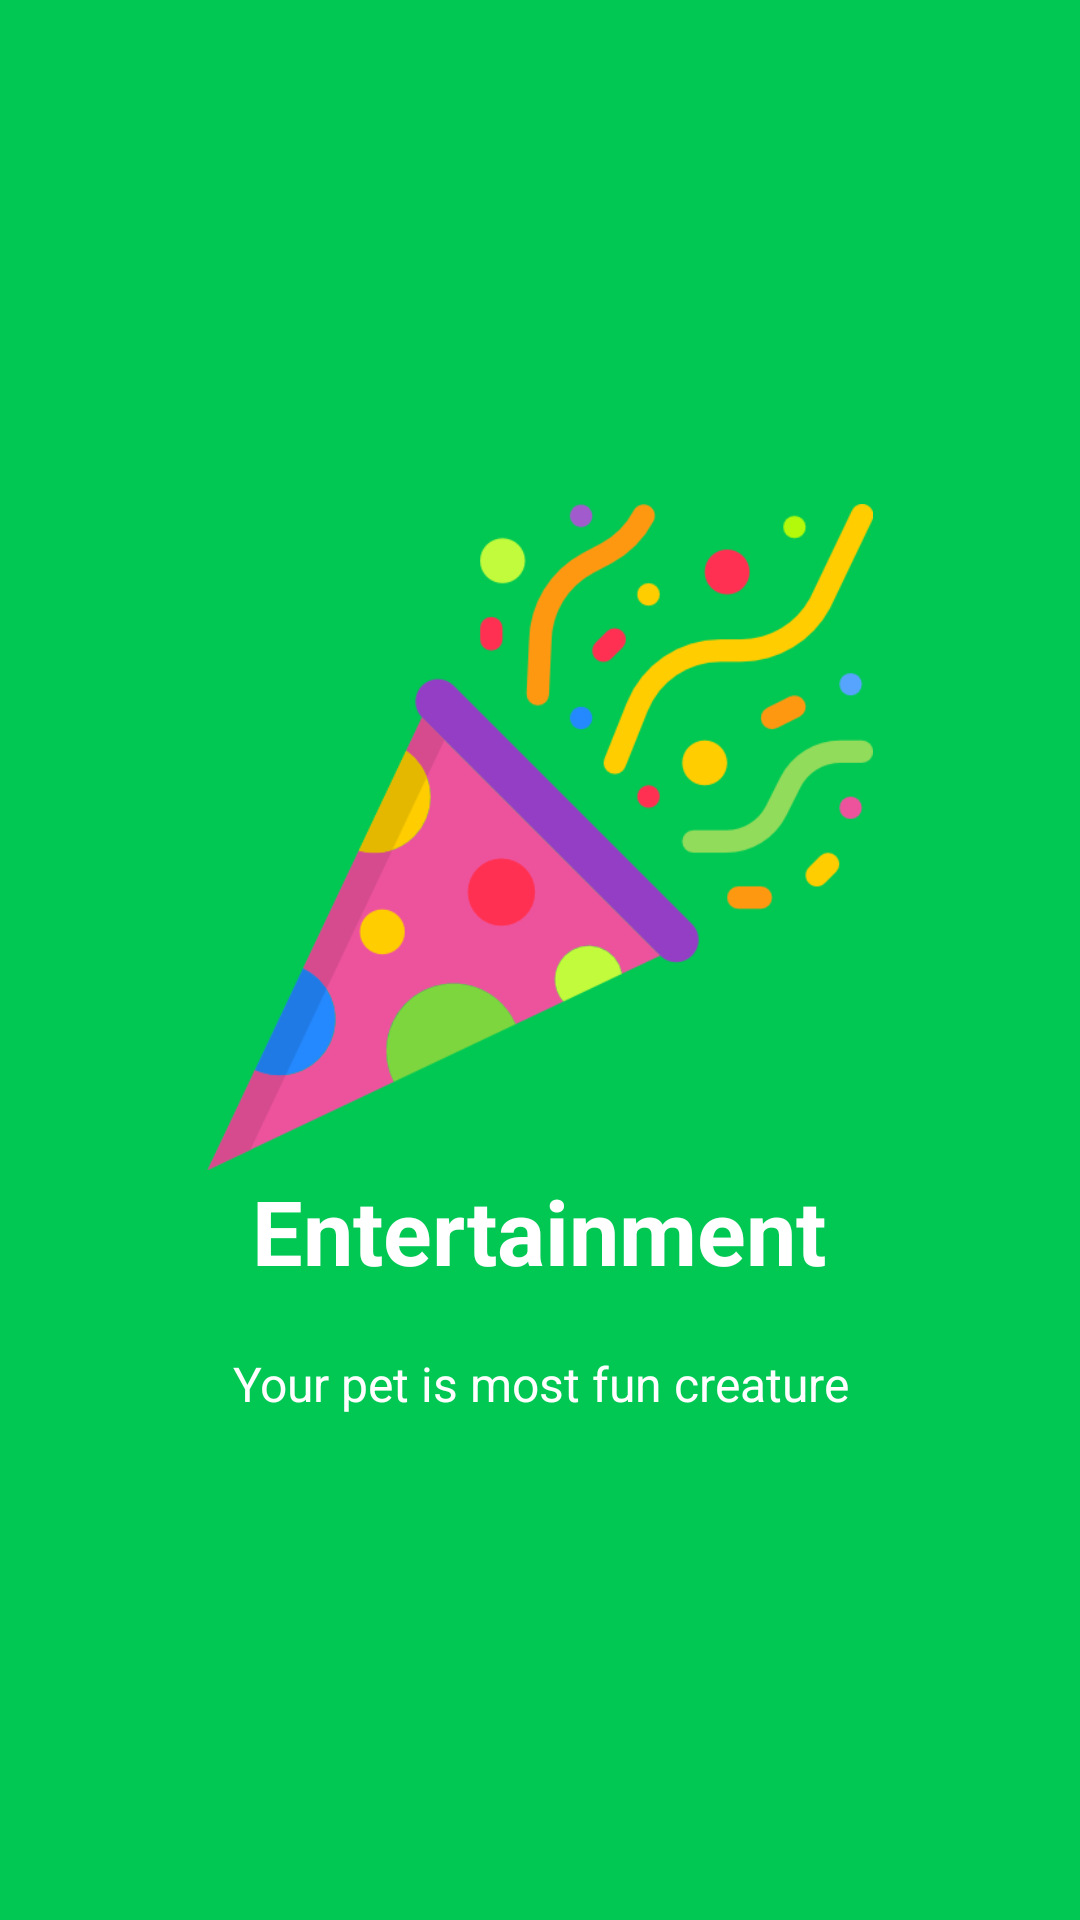

Layout XML and referenced resources for this Android screen:
<!-- AndroidManifest.xml: application theme AppTheme -->
<!-- res/layout/welcome_slide3.xml -->
<?xml version="1.0" encoding="utf-8"?>
<RelativeLayout xmlns:android="http://schemas.android.com/apk/res/android"
    android:layout_width="match_parent"
    android:layout_height="match_parent"
    android:background="@color/colorPrimaryDark">

    <LinearLayout
        android:layout_width="wrap_content"
        android:layout_height="wrap_content"
        android:layout_centerInParent="true"
        android:gravity="center_horizontal"
        android:orientation="vertical">

        <ImageView
            android:layout_width="222dp"
            android:layout_height="222dp"
            android:src="@drawable/confetti" />

        <TextView
            android:layout_width="wrap_content"
            android:layout_height="wrap_content"
            android:text="Entertainment"
            android:textColor="@android:color/white"
            android:textSize="30dp"
            android:textStyle="bold" />

        <TextView
            android:layout_width="wrap_content"
            android:layout_height="wrap_content"
            android:layout_marginTop="20dp"
            android:paddingLeft="40dp"
            android:paddingRight="40dp"
            android:text="Your pet is most fun creature"
            android:textAlignment="center"
            android:textColor="@android:color/white"
            android:textSize="16dp" />

    </LinearLayout>

</RelativeLayout>
<!-- resources referenced by this layout -->
<resources>
  <color name="colorPrimaryDark">#00C853</color>
  <!-- drawable confetti: png bitmap (drawable, 31109 bytes) -->
  <style name="AppTheme" parent="Theme.AppCompat.Light.NoActionBar">
          
          <item name="colorPrimary">@color/colorPrimary</item>
          <item name="colorPrimaryDark">@color/colorPrimaryDark</item>
          <item name="colorAccent">@color/colorAccent</item>
      </style>
  <color name="colorPrimary">#00E676</color>
  <color name="colorAccent">#FF4081</color>
</resources>
